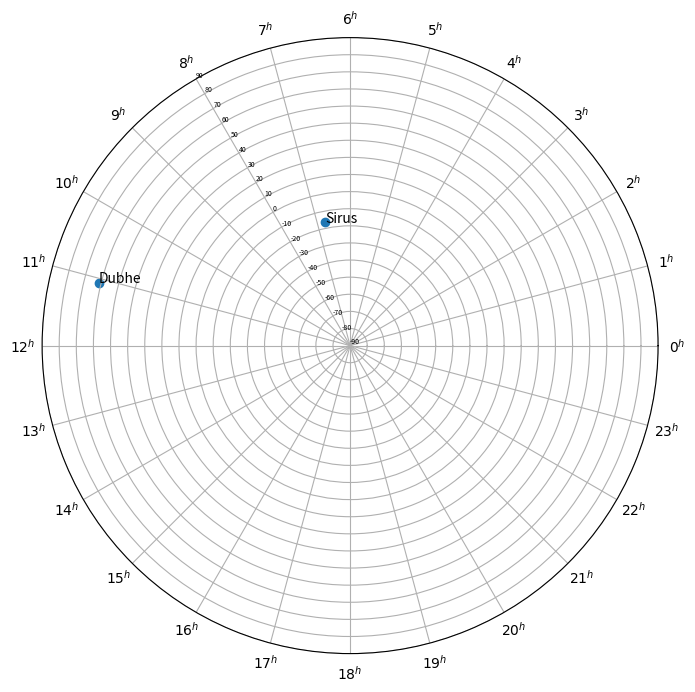

Write the Python code that produced this figure.
# Generate a star chart for astrolabe
# python3 generate_star_chart.py
import numpy as np
import matplotlib.pyplot as plt
import matplotlib.gridspec as gridspec

def convertRAhrtoRadians(star_list):
	# change first element in the list object [RA, dec]
	for star in star_list:
		ra_in_hr = star[1]
		# convert RA from hours to degrees
		ra_hr, ra_min, ra_sec = list(map(int, ra_in_hr.split('.')))
		ra_min /= 60
		ra_sec /= 3600
		ra_total = ra_hr + ra_min + ra_sec
		ra_in_degrees = ra_total * 15

		# convert RA from degrees to radians
		ra_in_radians = ra_in_degrees / 180.0 * np.pi
		star[1] = ra_in_radians
	return star_list

def plotCircluar(star_list):
	# plot star chart as a circular graph
	fig = plt.figure(figsize=(8,8), dpi=120)
	ax = fig.subplots(subplot_kw={'projection': 'polar'})

	# Set Right Ascension (astronomical 'longitude') as X
	angles_ra = np.array([330, 345, 0, 15, 30, 45, 60, 75, 90, 105, 120,
						135, 150,  165, 180, 195, 210, 225, 240, 255,
						270, 285, 300, 315])
	plt.xticks(angles_ra * np.pi / 180, fontsize=8)
	ax.set_xticklabels(['$22^h$','$23^h$','$0^h$','$1^h$','$2^h$','$3^h$',
						'$4^h$','$5^h$','$6^h$','$7^h$', '$8^h$','$9^h$',
						'$10^h$','$11^h$','$12^h$','$13^h$','$14^h$','$15^h$',
						'$16^h$','$17^h$','$18^h$','$19^h$','$20^h$',
						'$21^h$'], fontsize=10)
	
	# Set Declination (astronomical 'latitude') as Y
	ax.set_ylim(-90, 90)
	declination_values = np.arange(-90, 91, 10)
	plt.yticks(declination_values, fontsize=5)
	ax.set_rlabel_position(120)
	#ax.set_yticklabels(['$-80^{\circ}$', '$-70^{\circ}$', '$-60^{\circ}$'], fontsize=10)
	
	# convert to x and y values
	x_star_labels = []
	x_ra_values = []
	y_dec_values = []
	for star in star_list:
		x_star_labels.append(star[0])
		x_ra_values.append(star[1])
		y_dec_values.append(star[2])
	ax.scatter(x_ra_values, y_dec_values)

	# label stars
	for i, txt in enumerate(x_star_labels): 
		ax.annotate(txt, (x_ra_values[i], y_dec_values[i]))
	plt.show()
	fig.savefig('star_chart.png', dpi=fig.dpi)

if __name__ == '__main__':
	sirus_star = ["Sirus", "06.45.08", -16.42]
	dubhe_star = ["Dubhe", "11.03.43", 61.45]

	# add stars to total star list
	star_chart_list = []
	star_chart_list.append(sirus_star)
	star_chart_list.append(dubhe_star)
	
	# Convert Star chart from RA hours to Radians to chart
	print(star_chart_list)
	star_chart_list = convertRAhrtoRadians(star_chart_list)
	print(star_chart_list)
	
	plotCircluar(star_chart_list)
